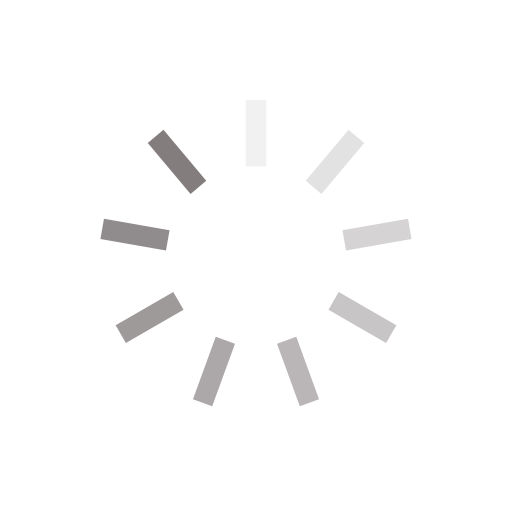
t = 0.00 s
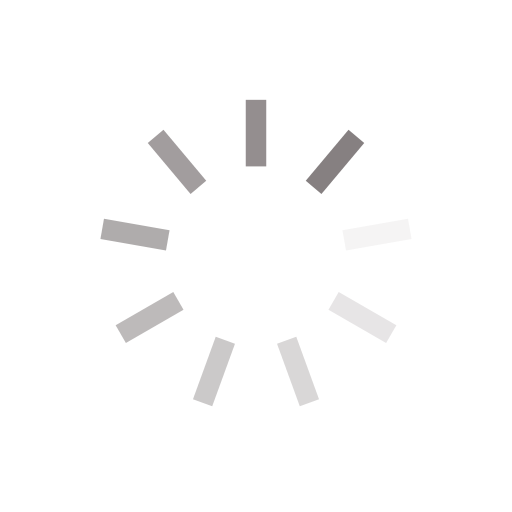
t = 0.22 s
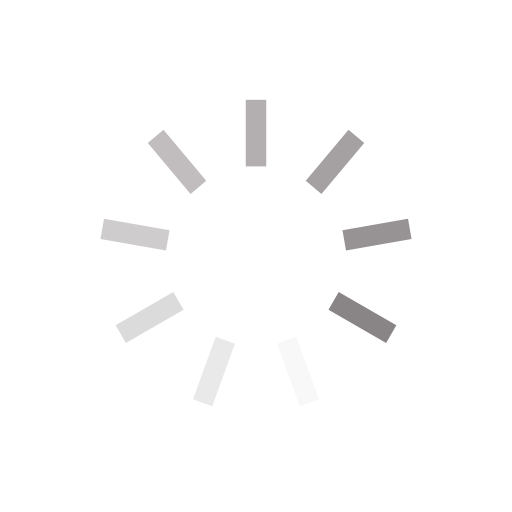
t = 0.45 s
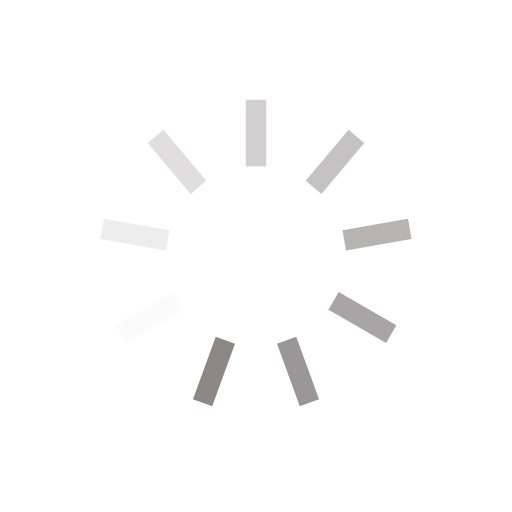
t = 0.67 s

The animated SVG that drew these frames (rendered in a browser with its animation timeline set to each time). Animation: 9 SMIL elements (animate=9); one cycle of 0.89 s, repeats indefinitely.

<svg xmlns="http://www.w3.org/2000/svg" width="34" height="34" display="block" preserveAspectRatio="xMidYMid" style="margin:auto;background:#fff" viewBox="0 0 100 100">
  <rect width="4" height="13" x="48" y="19.5" fill="#837d7e" rx="0" ry="0">
    <animate attributeName="opacity" begin="-0.7936507936507935s" dur="0.8928571428571428s" keyTimes="0;1" repeatCount="indefinite" values="1;0"/>
  </rect>
  <rect width="4" height="13" x="48" y="19.5" fill="#837d7e" rx="0" ry="0" transform="rotate(40 50 50)">
    <animate attributeName="opacity" begin="-0.6944444444444443s" dur="0.8928571428571428s" keyTimes="0;1" repeatCount="indefinite" values="1;0"/>
  </rect>
  <rect width="4" height="13" x="48" y="19.5" fill="#837d7e" rx="0" ry="0" transform="rotate(80 50 50)">
    <animate attributeName="opacity" begin="-0.5952380952380951s" dur="0.8928571428571428s" keyTimes="0;1" repeatCount="indefinite" values="1;0"/>
  </rect>
  <rect width="4" height="13" x="48" y="19.5" fill="#837d7e" rx="0" ry="0" transform="rotate(120 50 50)">
    <animate attributeName="opacity" begin="-0.49603174603174593s" dur="0.8928571428571428s" keyTimes="0;1" repeatCount="indefinite" values="1;0"/>
  </rect>
  <rect width="4" height="13" x="48" y="19.5" fill="#837d7e" rx="0" ry="0" transform="rotate(160 50 50)">
    <animate attributeName="opacity" begin="-0.39682539682539675s" dur="0.8928571428571428s" keyTimes="0;1" repeatCount="indefinite" values="1;0"/>
  </rect>
  <rect width="4" height="13" x="48" y="19.5" fill="#837d7e" rx="0" ry="0" transform="rotate(200 50 50)">
    <animate attributeName="opacity" begin="-0.29761904761904756s" dur="0.8928571428571428s" keyTimes="0;1" repeatCount="indefinite" values="1;0"/>
  </rect>
  <rect width="4" height="13" x="48" y="19.5" fill="#837d7e" rx="0" ry="0" transform="rotate(240 50 50)">
    <animate attributeName="opacity" begin="-0.19841269841269837s" dur="0.8928571428571428s" keyTimes="0;1" repeatCount="indefinite" values="1;0"/>
  </rect>
  <rect width="4" height="13" x="48" y="19.5" fill="#837d7e" rx="0" ry="0" transform="rotate(280 50 50)">
    <animate attributeName="opacity" begin="-0.09920634920634919s" dur="0.8928571428571428s" keyTimes="0;1" repeatCount="indefinite" values="1;0"/>
  </rect>
  <rect width="4" height="13" x="48" y="19.5" fill="#837d7e" rx="0" ry="0" transform="rotate(320 50 50)">
    <animate attributeName="opacity" begin="0s" dur="0.8928571428571428s" keyTimes="0;1" repeatCount="indefinite" values="1;0"/>
  </rect>
</svg>
